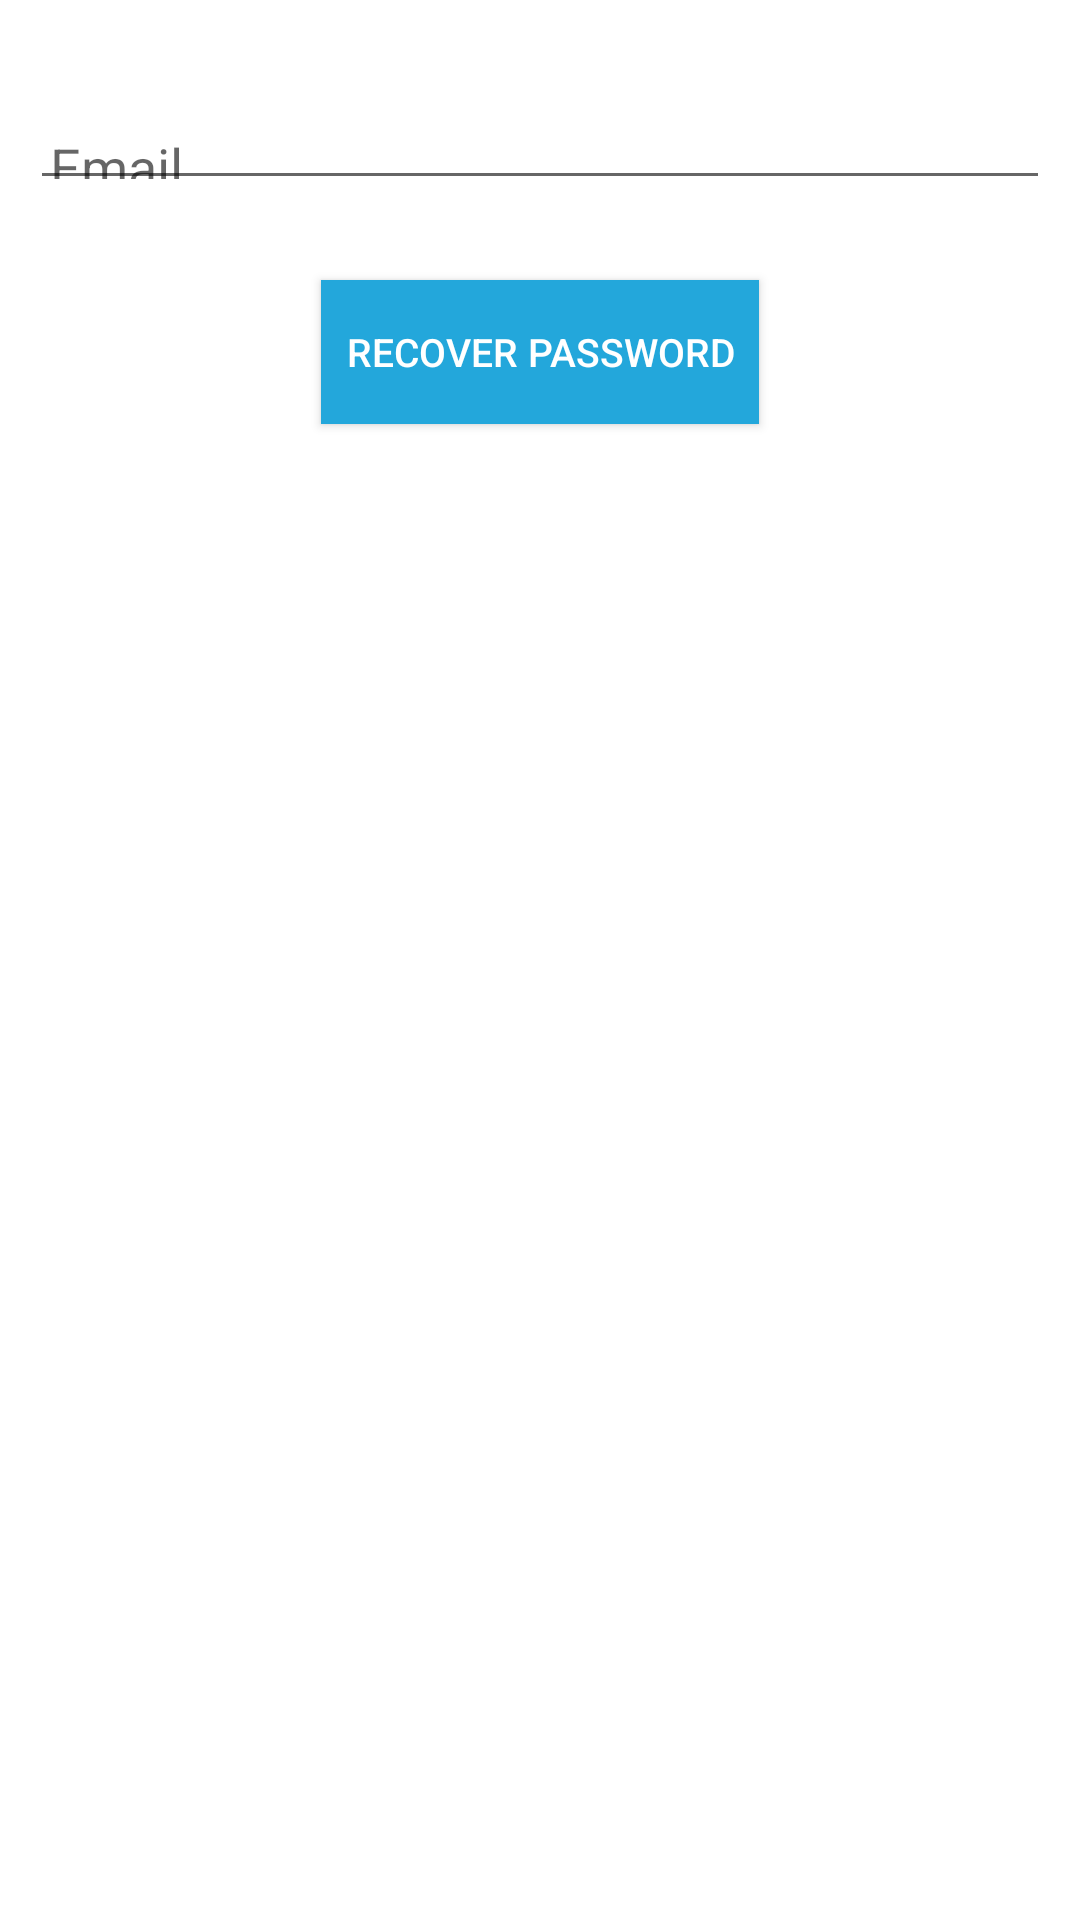

This screen was rendered from an Android layout file. Write that file and the resources it references.
<!-- AndroidManifest.xml: application theme Theme.AppCompat.Light.DarkActionBar -->
<!-- res/layout/activity_password_recovery.xml -->
<?xml version="1.0" encoding="utf-8"?>
<FrameLayout
    xmlns:android="http://schemas.android.com/apk/res/android"
    xmlns:app="http://schemas.android.com/apk/res-auto"
    xmlns:tools="http://schemas.android.com/tools"
    android:layout_width="match_parent"
    android:layout_height="match_parent"
    android:orientation="vertical"
    android:background="@color/white"
    tools:context="com.example.mohamed.railwaymangementsystem.LoginPackage.PasswordRecoveryActivity"
    >
    <ProgressBar
        android:layout_gravity="center"
        android:layout_width="200px"
        android:layout_height="200px"
        android:id="@+id/password_recovery_progress"
        style="?android:attr/progressBarStyleLarge"
        android:background="@color/gradStop"
        android:visibility="gone"

        />
    <LinearLayout
        android:orientation="vertical"
        android:layout_height="match_parent"
        android:layout_width="match_parent">
    <EditText
        android:layout_width="match_parent"
        android:layout_height="100px"
        android:layout_marginHorizontal="30px"
        android:hint="Email"
        android:layout_marginTop="100px"
        android:paddingLeft="20px"
        android:id="@+id/password_recovry_et"
        />
    <Button
        android:layout_width="wrap_content"
        android:layout_height="wrap_content"
        android:text="recover password"
        android:textSize="13dp"
        android:padding="25px"
        android:id="@+id/recover_password_btn"
        android:layout_gravity="center_horizontal"
        android:background="@color/gradStop"
        android:textColor="@color/white"
        android:layout_marginTop="80px"/>

    </LinearLayout>
</FrameLayout>
<!-- resources referenced by this layout -->
<resources>
  <color name="gradStop">#23A7DB</color>
  <color name="white">#FFFFFF</color>
</resources>
